Run: headless pygame with SDL's dummy video driver; simulated clock (each Clock.tick advances the game by its frame time, no real sleeping); random seed 0; keys injected as events and as key.get_pressed() state; no mouse input.
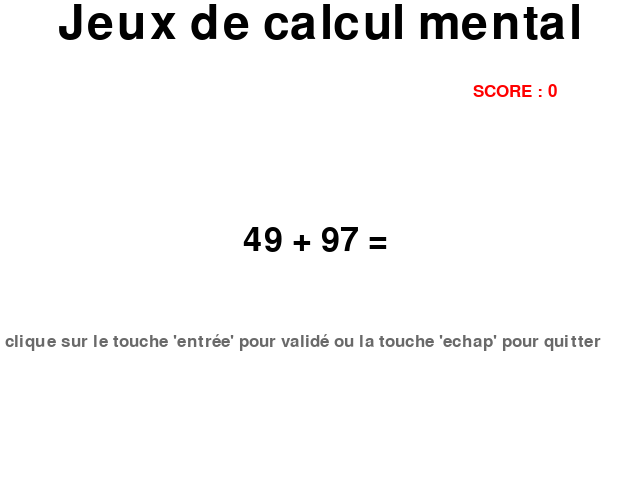
Frame 1 of 4 · flips 1–60 · no input
Frame 2 of 4 · flips 61–180 · tapped SPACE, RETURN · held RIGHT (→), D · screen unchanged from frame 1, image omitted
Frame 3 of 4 · flips 181–300 · held DOWN (↓), S · screen unchanged from frame 2, image omitted
Frame 4 of 4 · flips 301–420 · held LEFT (←), A, UP (↑), W · screen unchanged from frame 3, image omitted

The pygame program that drew these frames:

#!/usr/bin/python3

###                             LES TOUCHES
# Validé ---> entrée
# supprimer le dernier chiffre entré --> la touche habituel pour supprimer un caratère ( "backspace" )
# quitter ---> echap
###


import pygame,random,time
 
NOIR = 0,0,0  # initialise la couleur noir
VERT = 50,205,50 # initialise la couleur verte
GRIS = 105,105,105 # initialise la couleur verte7
ROUGE = 255,0,0 #initialise la couleur rouge

score = 0 # initialise le score à 0

nombre1 = 0 # initialise la variable du premier entier 
nombre2 = 0 # initialise la variable du second entier 


def calculnombres() : # fonction pour calculer un nombre au hazard entre 0 et 100
    return random.randint(0,100) # prend un chiffre au hazard entre 0 et 100

nombre1= calculnombres() # calcul les nombres de l'opération 
nombre2= calculnombres()


pygame.init() # initialise pygame
screen = pygame.display.set_mode((640, 480)) # definis la taille de la fenêtre
center_x, center_y = 320, 240 # définis les milieux

font = pygame.font.Font(None, 70) # taille du texte
titre = font.render("Jeux de calcul mental",1,(0,0,0)) # variable du texte 
textpos = titre.get_rect() # prend les positions de la fenêtre
textpos.centerx = screen.get_rect().centerx # calcule le centre 

 
font = pygame.font.SysFont(None , 50) # taille & police du texte
addition = font.render(str(nombre1)+" + "+str(nombre2)+" = ",True, NOIR) # variable ou on stocke l'addition
addition_rect = addition.get_rect(center=(center_x, center_y)) # centrer le texte de l'operation
 
user_input_value = "" # initialise la valeur de l'input
user_input = font.render(user_input_value, True, NOIR) # rendu de l'input
user_input_rect = user_input.get_rect(topleft=addition_rect.topright) # mettre l'input juste à droite de l'opération 

fontlog = pygame.font.SysFont(None , 25) # taille & police du texte
result = fontlog.render("clique sur le touche 'entrée' pour validé ou la touche 'echap' pour quitter",True, GRIS) #texte en dessous de l'operation qui vas montrer au joueur si il a gagné ou pas 
result_rect = addition.get_rect(center=(82, 350)) # centrer le texte de l'operation

fontscore = pygame.font.SysFont(None , 25) # taille & police du texte
texteScore = fontscore.render("SCORE : "+str(score),True, ROUGE) #texte en dessous de l'operation qui vas montrer au joueur si il a gagné ou pas 
score_rect = addition.get_rect(center=(550, 100)) # centrer le texte de l'operation
 
continuer = True # boolean qui peut servir pour rejouer ou pas 


# GESTION DU CLAVIER
while continuer:

    for event in pygame.event.get(): # analyse tout les evenements
        if event.type == pygame.QUIT: # si l'utilisateur veut quitter le jeux
            continuer = False # mettre conttinuer a false pour quitter
            break # quitter la boucle actuel
        elif event.type == pygame.KEYDOWN:
            if event.key == pygame.K_ESCAPE : # si on appuie sur la touche suppr

                # message quand le joeur a quitté le jeux pour lui montrer son score ... 
                print('''
                     ____  ____  _     ____  _     _       _      _____ _      _____  ____  _      
                    /   _\/  _ \/ \   /   _\/ \ /\/ \     / \__/|/  __// \  /|/__ __\/  _ \/ \     
                    |  /  | / \|| |   |  /  | | ||| |     | |\/|||  \  | |\ ||  / \  | / \|| |     
                    |  \_ | |-||| |_/\|  \_ | \_/|| |_/\  | |  |||  /_ | | \||  | |  | |-||| |_/\  
                    \____/\_/ \|\____/\____/\____/\____/  \_/  \|\____\\_/  \|  \_/  \_/ \|\____/

                                                SCORE : %1d
                                                                                    
                '''%(int(score)))
                continuer = False # mettre la variable continuer à False et donc quitter le jeux
            elif event.key == pygame.K_BACKSPACE: # sinon si on appui sur la touche "backspace" (touche habituel pour supprimer du texte)
                user_input_value = user_input_value[:-1] # enlever le dernier caractere de l'input
            elif event.key == pygame.K_RETURN: # sinon si on appui sur la touche entrée 
                reponse = user_input_value # mettre dans une variable la valeur de l'input
                print("reponse  = "+reponse) # afficher le résultat entré
                if (nombre1 + nombre2 ) == int(reponse) :
                    print("vrai") # log 
                    result = fontlog.render("Bravo tu as gagné",True, VERT) # change le texte en dessous de l'operation par un message pour dire que le joueur a trouve la bonne solution 
                    result_rect = addition.get_rect(center=(320, 350)) # centrer le texte de l'operation
                    screen.blit(result, result_rect) # rendu du message
                    score = score + 15 # ajoute 15 au score ( 1 bonne réponse = 15 )
                    texteScore = fontscore.render("SCORE : "+str(score),True, ROUGE) #texte en dessous de l'operation qui vas montrer au joueur si il a gagné ou pas 
                    screen.blit(texteScore, score_rect) # rendu de addition 
                    print("score ="+str(score)) # log score
                else:
                    print("Faux") #log
                    result = fontlog.render("Perdu, reéssaye !! ",True, ROUGE) # change le texte en dessous de l'operation si le joeur n'a pas bon 
                    result_rect = addition.get_rect(center=(320, 350)) # centrer le texte de l'operation
                    screen.blit(result, result_rect) # rendu du message
                    score = score - 5 # retire 5 au score ( 1 mauvaise réponse = -5 )
                    texteScore = fontscore.render("SCORE : "+str(score),True, ROUGE) #texte en dessous de l'operation qui vas montrer au joueur si il a gagné ou pas 
                    screen.blit(texteScore, score_rect) # rendu de addition 
                    print("score ="+str(score )) # log du score
                user_input_value = "" # initialise la valeur de l'input           
                nombre1 = calculnombres() # calcul nombre 1
                nombre2 = calculnombres() # calcul nombre 2
                addition = font.render(str(nombre1)+" + "+str(nombre2)+" = ",True, NOIR) # variable ou on stocke l'addition
                screen.blit(addition, addition_rect) # rendu de addition 


                
            else:
                user_input_value += event.unicode
            font = pygame.font.SysFont(None , 50) # remet la police a la taille 50 
            user_input = font.render(user_input_value, True, NOIR) # rendu de l'input, mettre son texte en noir
            user_input_rect = user_input.get_rect(topleft=addition_rect.topright) # placé l'input ujste a droite du texte de l'opperation
            screen.fill((0,0,0)) # set en blac
            pygame.display.flip() # update l'écran
            break
 
    
    # RENDU DES ELEMENTS 
    screen.fill("#FFFFFF") # couleur du fond
    screen.blit(addition, addition_rect) # rendu de addition 
    screen.blit(texteScore, score_rect) # rendu de addition 
    screen.blit(result, result_rect) # rendu du message pour dire si le joueur a gagné ou pas 
    screen.blit(user_input, user_input_rect) # rendu de l'input 
    screen.blit(titre, textpos) # fait le rendu du texte au centre 
    pygame.display.flip()

pygame.quit() # quitter pygame 
